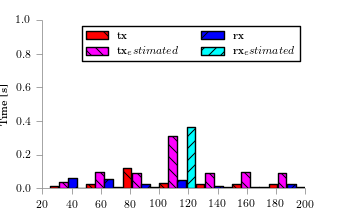

The file beside this chart, header and first rows:
bin_start, tx, tx_estimated, tx_outcast, rx, rx_estimated, rx_outcast
25, 0.009595, 0.03731, , 0.06077, 0.00264, 
50, 0.02495, 0.09701, , 0.05247, 0.006864, 
75, 0.1209, 0.08955, , 0.02374, 0.006336, 
100, 0.03221, 0.313, , 0.04849, 0.3614, 
125, 0.02303, 0.08955, , 0.01478, 0.006336, 
150, 0.02495, 0.09701, , 0.007046, 0.006864, 
175, 0.02303, 0.08955, , 0.02292, 0.006336, 
